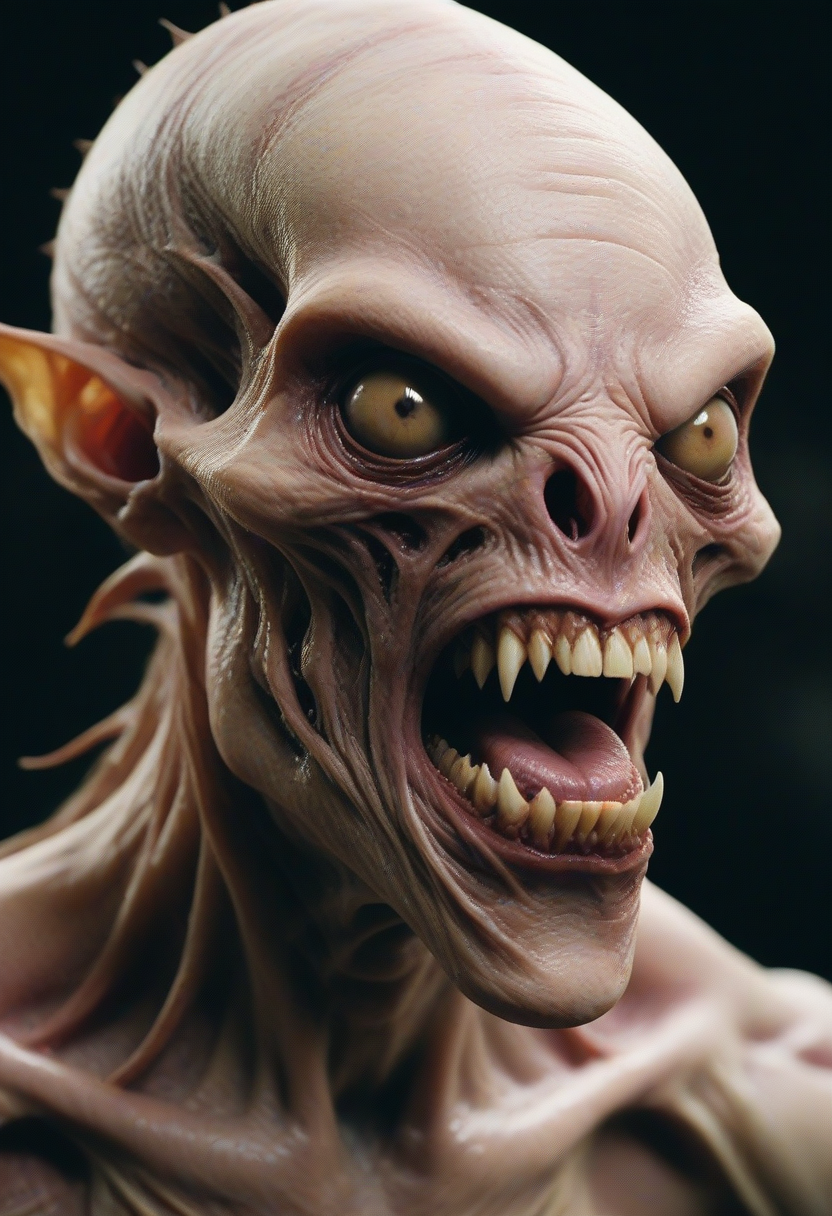
Generation parameters embedded in this image by AUTOMATIC1111 Stable Diffusion web UI or a fork of it (Forge, ...) (PNG 'parameters' text chunk):
film grain texture,analog photography aesthetic,Hyper-realistic creature design, fantasy horror theme, grotesquely detailed monster portrait, sharp fangs, monstrous, sunken eyes, exposed muscle tissue, eerie skin tones of pink and yellowish-brown, sinewy textures visible, organic strands connect mouth to jaw, head appendages resembling antennas, intense, fearsome expression, digital 3D sculpting evident, meticulous rendering, chiaroscuro lighting emphasising form and detail, detailed SSS (Subsurface Scattering) apparent in skin translucency, likely inspired by the horror and science fiction genres, no clear human or animal classification, an intricate blend of organic elements creating unnerving, otherworldly visage.,
Negative prompt:  
Steps: 12, Sampler: Euler a, CFG scale: 3.5, Seed: 1596860334, Size: 832x1216, Model hash: ccbf759201, Model: AIPG add X, VAE hash: 235745af8d, VAE: madebyollinsdxl-vae-fp16-fix.safetensors, ENSD: 2828, Discard penultimate sigma: True, SGM noise multiplier: True, Version: f0.0.17v1.8.0rc-latest-276-g29be1da7